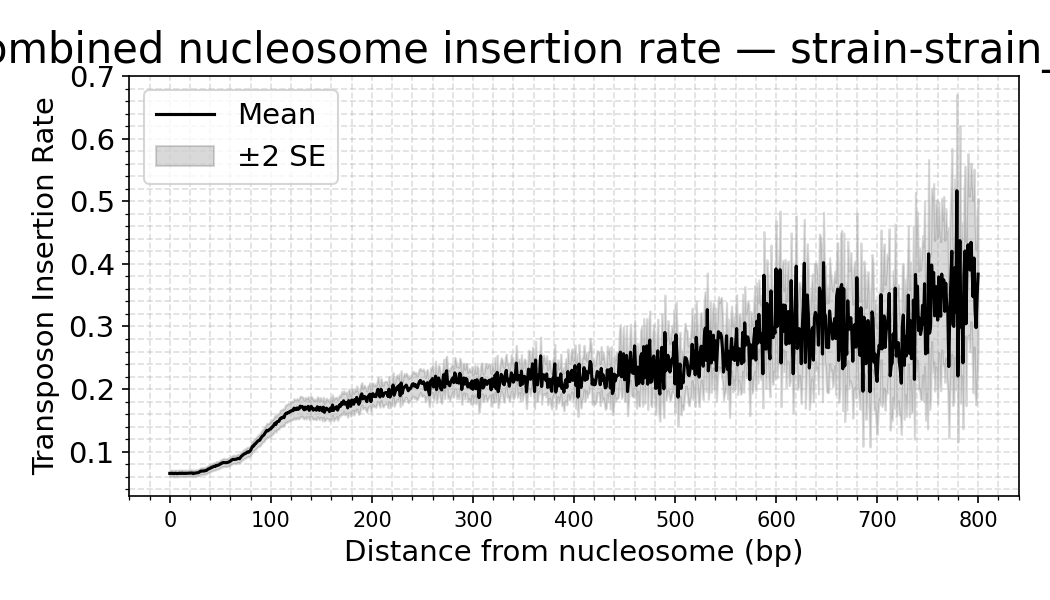

The data file committed next to this chart (first rows):
strain, distance, mean_density, sd_density, n_datasets, se_density
strain_yEK19, 0, 0.06538, 0.0248, 96, 0.002531
strain_yEK19, 1, 0.06548, 0.02525, 96, 0.002577
strain_yEK19, 2, 0.06545, 0.02517, 96, 0.002569
strain_yEK19, 3, 0.06543, 0.0249, 96, 0.002542
strain_yEK19, 4, 0.06493, 0.02565, 96, 0.002618
strain_yEK19, 5, 0.06542, 0.02522, 96, 0.002574
strain_yEK19, 6, 0.06552, 0.02531, 96, 0.002583
strain_yEK19, 7, 0.06502, 0.02494, 96, 0.002545
strain_yEK19, 8, 0.06526, 0.02545, 96, 0.002598
strain_yEK19, 9, 0.06553, 0.02554, 96, 0.002607
strain_yEK19, 10, 0.06563, 0.02526, 96, 0.002579
strain_yEK19, 11, 0.06512, 0.02531, 96, 0.002583
strain_yEK19, 12, 0.06588, 0.02539, 96, 0.002591
strain_yEK19, 13, 0.06545, 0.02494, 96, 0.002545
strain_yEK19, 14, 0.06519, 0.02505, 96, 0.002557
strain_yEK19, 15, 0.06561, 0.0252, 96, 0.002572
strain_yEK19, 16, 0.06537, 0.02481, 96, 0.002532
strain_yEK19, 17, 0.06552, 0.02462, 96, 0.002512
strain_yEK19, 18, 0.06566, 0.02448, 96, 0.002499
strain_yEK19, 19, 0.06581, 0.02493, 96, 0.002544
strain_yEK19, 20, 0.06611, 0.02574, 96, 0.002627
strain_yEK19, 21, 0.06606, 0.02539, 96, 0.002591
strain_yEK19, 22, 0.06605, 0.02498, 96, 0.002549
strain_yEK19, 23, 0.06501, 0.02499, 96, 0.002551
strain_yEK19, 24, 0.06593, 0.0252, 96, 0.002572
strain_yEK19, 25, 0.06564, 0.0252, 96, 0.002572
strain_yEK19, 26, 0.06614, 0.0254, 96, 0.002592
strain_yEK19, 27, 0.06629, 0.02514, 96, 0.002566
strain_yEK19, 28, 0.06652, 0.02514, 96, 0.002565
strain_yEK19, 29, 0.06723, 0.02587, 96, 0.00264
strain_yEK19, 30, 0.06848, 0.02614, 96, 0.002667
strain_yEK19, 31, 0.06919, 0.02619, 96, 0.002673
strain_yEK19, 32, 0.069, 0.02624, 96, 0.002678
strain_yEK19, 33, 0.06934, 0.02637, 96, 0.002692
strain_yEK19, 34, 0.06916, 0.02629, 96, 0.002684
strain_yEK19, 35, 0.06993, 0.02686, 96, 0.002742
strain_yEK19, 36, 0.06989, 0.02674, 96, 0.00273
strain_yEK19, 37, 0.07106, 0.02681, 96, 0.002736
strain_yEK19, 38, 0.07241, 0.02735, 96, 0.002791
strain_yEK19, 39, 0.07299, 0.02767, 96, 0.002824
strain_yEK19, 40, 0.07342, 0.0272, 96, 0.002776
strain_yEK19, 41, 0.07496, 0.02798, 96, 0.002856
strain_yEK19, 42, 0.07506, 0.02839, 96, 0.002898
strain_yEK19, 43, 0.07606, 0.02873, 96, 0.002932
strain_yEK19, 44, 0.07679, 0.02926, 96, 0.002987
strain_yEK19, 45, 0.0765, 0.02931, 96, 0.002992
strain_yEK19, 46, 0.07816, 0.02998, 96, 0.003059
strain_yEK19, 47, 0.07805, 0.02957, 96, 0.003018
strain_yEK19, 48, 0.07858, 0.02971, 96, 0.003032
strain_yEK19, 49, 0.07927, 0.0294, 96, 0.003
strain_yEK19, 50, 0.0808, 0.03042, 96, 0.003104
strain_yEK19, 51, 0.08105, 0.03022, 96, 0.003084
strain_yEK19, 52, 0.08227, 0.03091, 96, 0.003154
strain_yEK19, 53, 0.08283, 0.03084, 96, 0.003148
strain_yEK19, 54, 0.08266, 0.031, 96, 0.003164
strain_yEK19, 55, 0.08248, 0.03042, 96, 0.003104
strain_yEK19, 56, 0.08259, 0.03142, 96, 0.003207
strain_yEK19, 57, 0.08295, 0.03041, 96, 0.003104
strain_yEK19, 58, 0.08334, 0.03093, 96, 0.003157
strain_yEK19, 59, 0.08412, 0.03091, 96, 0.003154
... 741 more rows
